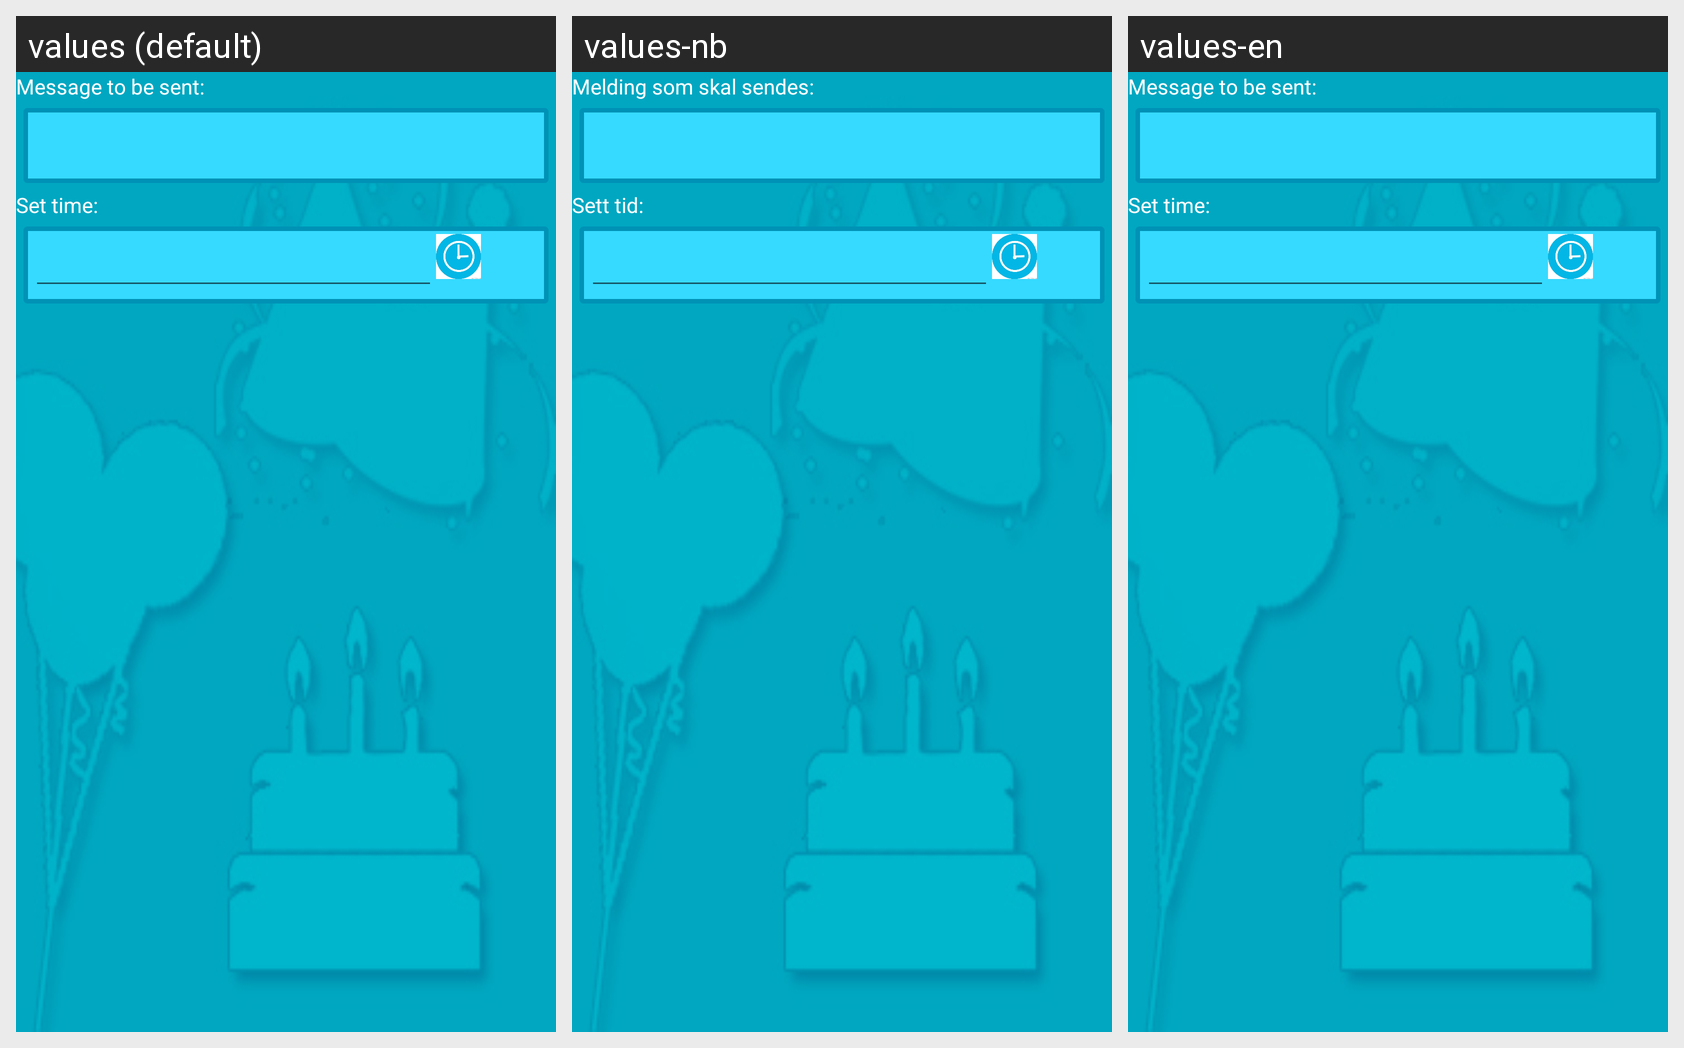

Translations of the strings shown on this Android screen, per locale in the grid:
Android screen res/layout/message.xml rendered under 3 locales, left to right: values (default), values-nb, values-en. Device: Nexus 5 (rendered at 1080×1920; each locale shown at half size, 540×960, under a caption strip naming it); theme AppTheme.
Strings drawn on this screen, with the default value and each locale's value (text and hints the layout hard-codes, and strings that could not be matched under every locale, appear in the picture but are not listed):

message_title
  values: Message to be sent:
  values-nb: Melding som skal sendes:
  values-en: Message to be sent:

settime
  values: Set time:
  values-nb: Sett tid:
  values-en: Set time:
